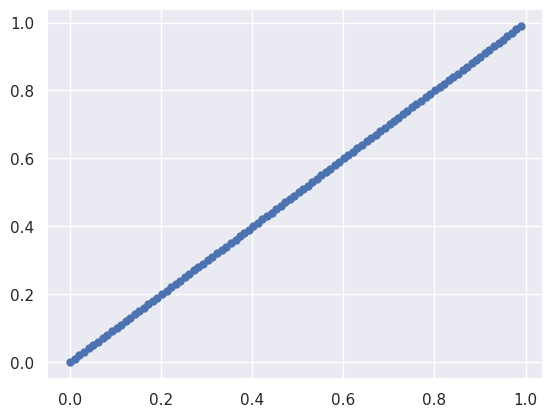

Here is the Python script that generated this plot:
import random

import numpy as np

# This is how we import the module of Matplotlib we'll be using
import matplotlib.pyplot as plt

# Some pretty Seaborn settings
import seaborn as sns
rc={'lines.linewidth': 2, 'axes.labelsize': 18, 'axes.titlesize': 18}
sns.set(rc=rc)

# # The following is specific Jupyter notebooks
# %matplotlib inline
# %config InlineBackend.figure_formats = {'png', 'retina'}

x = np.random.random(size=100000)

def ecdf(data):
    return np.sort(data),np.arange(1, len(data)+1)/len(data)

x_ecdf, y_ecdf = ecdf(x)

plt.plot(x_ecdf[::1000], y_ecdf[::1000], marker='.', linestyle='none', markersize=10)

# Generating random #s to calculate probability of coin flip.

x = np.random.random(size=20)
heads = x <= 0.5
np.sum(heads)
